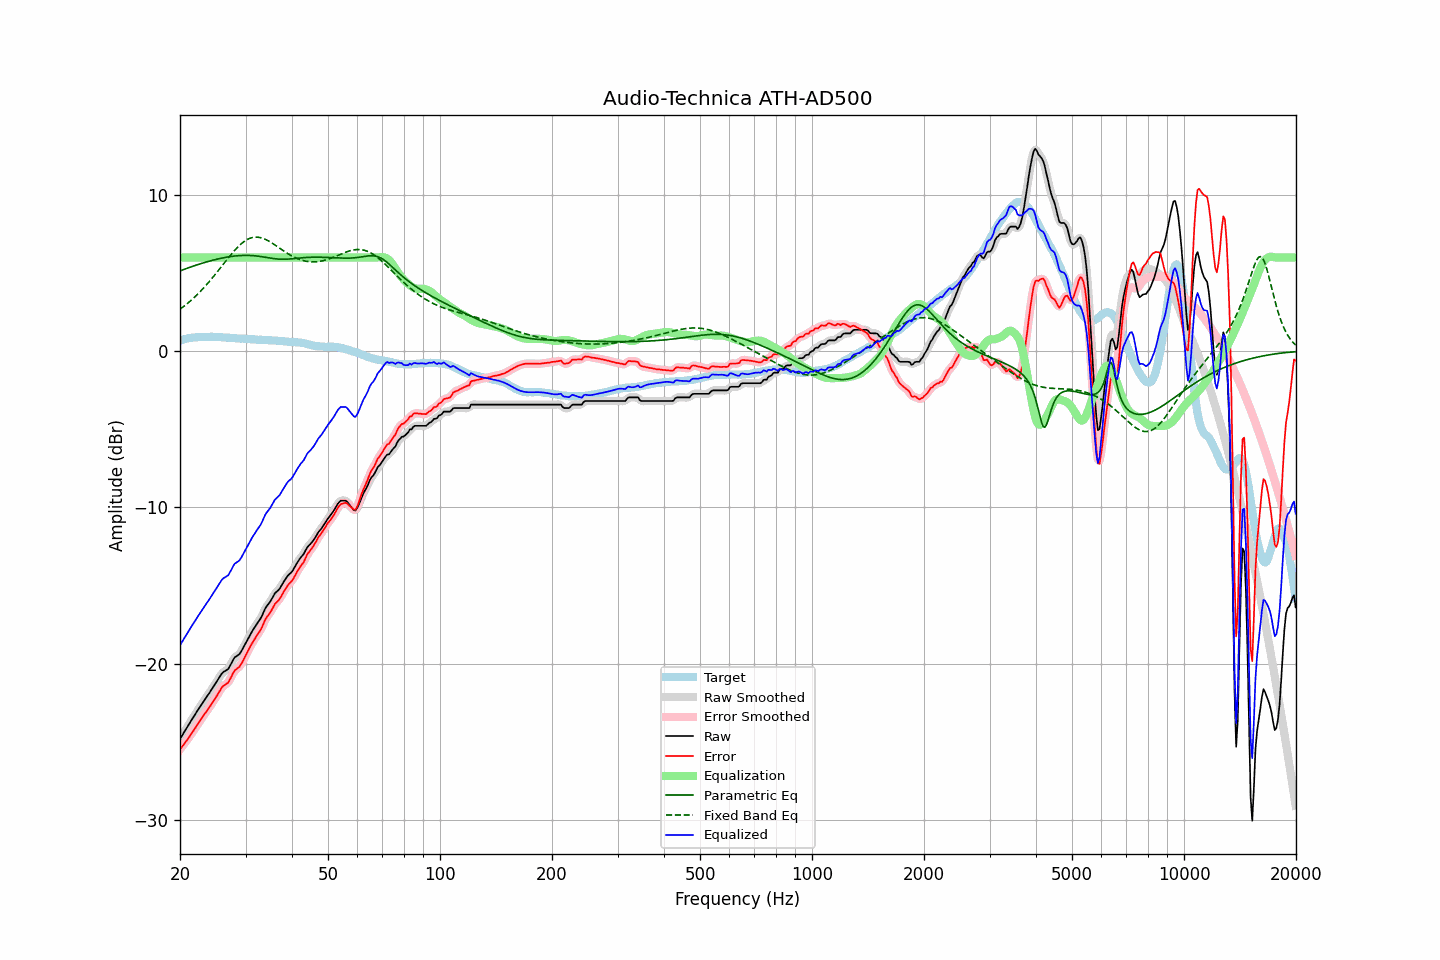

Source data for this figure (header and first rows):
frequency, raw, error, smoothed, error_smoothed, equalization, parametric_eq, fixed_band_eq, equalized_raw, equalized_smoothed, target
20.00, -24.83, -25.50, -24.83, -25.50, 6.00, 5.15, 2.69, -18.83, -18.83, 0.67
20.20, -24.66, -25.37, -24.66, -25.37, 6.00, 5.18, 2.76, -18.66, -18.66, 0.71
20.40, -24.49, -25.23, -24.49, -25.23, 6.00, 5.22, 2.84, -18.49, -18.49, 0.74
20.61, -24.32, -25.09, -24.32, -25.09, 6.00, 5.26, 2.92, -18.32, -18.32, 0.77
20.81, -24.15, -24.95, -24.15, -24.95, 6.00, 5.30, 3.01, -18.15, -18.15, 0.80
21.02, -23.98, -24.81, -23.98, -24.81, 6.00, 5.33, 3.09, -17.98, -17.98, 0.83
21.23, -23.82, -24.67, -23.81, -24.66, 6.00, 5.37, 3.18, -17.82, -17.81, 0.85
21.44, -23.65, -24.51, -23.65, -24.51, 6.00, 5.41, 3.27, -17.65, -17.65, 0.86
21.66, -23.49, -24.36, -23.49, -24.36, 6.00, 5.44, 3.36, -17.49, -17.49, 0.87
21.87, -23.32, -24.21, -23.32, -24.20, 6.00, 5.48, 3.46, -17.32, -17.32, 0.88
22.09, -23.16, -24.05, -23.16, -24.05, 6.00, 5.51, 3.56, -17.16, -17.16, 0.89
22.31, -23.00, -23.89, -23.00, -23.89, 6.00, 5.54, 3.66, -17.00, -17.00, 0.90
22.54, -22.84, -23.74, -22.84, -23.73, 6.00, 5.58, 3.76, -16.84, -16.84, 0.90
22.76, -22.68, -23.58, -22.68, -23.58, 6.00, 5.61, 3.87, -16.68, -16.68, 0.90
22.99, -22.52, -23.42, -22.52, -23.42, 6.00, 5.64, 3.97, -16.52, -16.52, 0.90
23.22, -22.37, -23.28, -22.37, -23.27, 6.00, 5.67, 4.09, -16.37, -16.37, 0.91
23.45, -22.22, -23.12, -22.22, -23.13, 6.00, 5.70, 4.20, -16.22, -16.22, 0.91
23.69, -22.07, -22.99, -22.07, -22.99, 6.00, 5.73, 4.32, -16.07, -16.07, 0.92
23.92, -21.93, -22.84, -21.92, -22.84, 6.00, 5.76, 4.43, -15.93, -15.92, 0.92
24.16, -21.77, -22.69, -21.77, -22.69, 6.00, 5.79, 4.56, -15.77, -15.77, 0.93
24.40, -21.61, -22.53, -21.61, -22.53, 6.00, 5.82, 4.68, -15.61, -15.61, 0.93
24.65, -21.46, -22.37, -21.45, -22.38, 6.00, 5.84, 4.80, -15.46, -15.45, 0.92
24.89, -21.29, -22.21, -21.29, -22.21, 6.00, 5.87, 4.93, -15.29, -15.29, 0.92
25.14, -21.14, -22.05, -21.13, -22.05, 6.00, 5.90, 5.06, -15.14, -15.13, 0.91
25.39, -20.96, -21.87, -20.96, -21.87, 6.00, 5.92, 5.19, -14.96, -14.96, 0.90
25.65, -20.81, -21.71, -20.80, -21.70, 6.00, 5.94, 5.32, -14.81, -14.80, 0.90
25.91, -20.64, -21.53, -20.66, -21.55, 6.00, 5.96, 5.45, -14.64, -14.66, 0.89
26.16, -20.54, -21.42, -20.55, -21.43, 6.00, 5.98, 5.58, -14.54, -14.55, 0.88
26.43, -20.48, -21.36, -20.48, -21.36, 6.00, 6.00, 5.71, -14.48, -14.48, 0.88
26.69, -20.41, -21.28, -20.41, -21.29, 6.00, 6.02, 5.84, -14.41, -14.41, 0.87
26.96, -20.35, -21.22, -20.32, -21.19, 6.00, 6.04, 5.97, -14.35, -14.32, 0.87
27.23, -20.17, -21.03, -20.17, -21.03, 6.00, 6.06, 6.10, -14.17, -14.17, 0.86
27.50, -19.98, -20.84, -19.98, -20.83, 6.00, 6.07, 6.22, -13.98, -13.98, 0.86
27.77, -19.78, -20.61, -19.78, -20.63, 6.00, 6.08, 6.34, -13.78, -13.78, 0.84
28.05, -19.61, -20.45, -19.64, -20.47, 6.00, 6.10, 6.46, -13.61, -13.64, 0.84
28.33, -19.54, -20.36, -19.54, -20.36, 6.00, 6.11, 6.57, -13.54, -13.54, 0.83
28.62, -19.47, -20.29, -19.46, -20.28, 6.00, 6.12, 6.68, -13.47, -13.46, 0.82
28.90, -19.39, -20.20, -19.37, -20.18, 6.00, 6.12, 6.78, -13.39, -13.37, 0.82
29.19, -19.24, -20.04, -19.23, -20.04, 6.00, 6.13, 6.87, -13.24, -13.23, 0.80
29.48, -19.05, -19.86, -19.06, -19.86, 6.00, 6.13, 6.96, -13.05, -13.06, 0.81
29.78, -18.86, -19.66, -18.86, -19.66, 6.00, 6.14, 7.03, -12.86, -12.86, 0.80
30.08, -18.66, -19.45, -18.66, -19.46, 6.00, 6.14, 7.10, -12.66, -12.66, 0.79
30.38, -18.47, -19.25, -18.47, -19.25, 6.00, 6.14, 7.16, -12.47, -12.47, 0.78
30.68, -18.27, -19.05, -18.27, -19.05, 6.00, 6.13, 7.21, -12.27, -12.27, 0.78
30.99, -18.08, -18.85, -18.08, -18.86, 6.00, 6.13, 7.25, -12.08, -12.08, 0.77
31.30, -17.91, -18.68, -17.91, -18.68, 6.00, 6.12, 7.28, -11.91, -11.91, 0.77
31.61, -17.75, -18.51, -17.75, -18.51, 6.00, 6.12, 7.30, -11.75, -11.75, 0.77
31.93, -17.59, -18.34, -17.59, -18.34, 6.00, 6.11, 7.31, -11.59, -11.59, 0.75
32.24, -17.44, -18.17, -17.44, -18.18, 6.00, 6.09, 7.30, -11.44, -11.44, 0.73
32.57, -17.29, -18.02, -17.29, -18.03, 6.00, 6.08, 7.29, -11.29, -11.29, 0.73
32.89, -17.14, -17.88, -17.12, -17.86, 6.00, 6.07, 7.27, -11.14, -11.12, 0.74
33.22, -16.94, -17.67, -16.92, -17.65, 6.00, 6.05, 7.25, -10.94, -10.92, 0.73
33.55, -16.71, -17.43, -16.71, -17.43, 6.00, 6.04, 7.21, -10.71, -10.71, 0.73
33.89, -16.48, -17.19, -16.50, -17.22, 6.00, 6.02, 7.17, -10.48, -10.50, 0.72
34.23, -16.32, -17.03, -16.33, -17.04, 6.00, 6.00, 7.12, -10.32, -10.33, 0.71
34.57, -16.19, -16.89, -16.18, -16.89, 6.00, 5.98, 7.06, -10.19, -10.18, 0.70
34.92, -16.05, -16.75, -16.04, -16.74, 6.00, 5.97, 7.00, -10.05, -10.04, 0.70
35.27, -15.88, -16.58, -15.87, -16.56, 6.00, 5.95, 6.94, -9.88, -9.87, 0.70
35.62, -15.70, -16.38, -15.69, -16.38, 6.00, 5.94, 6.88, -9.70, -9.69, 0.69
35.97, -15.51, -16.19, -15.54, -16.22, 6.00, 5.92, 6.81, -9.51, -9.54, 0.68
... 635 more rows
